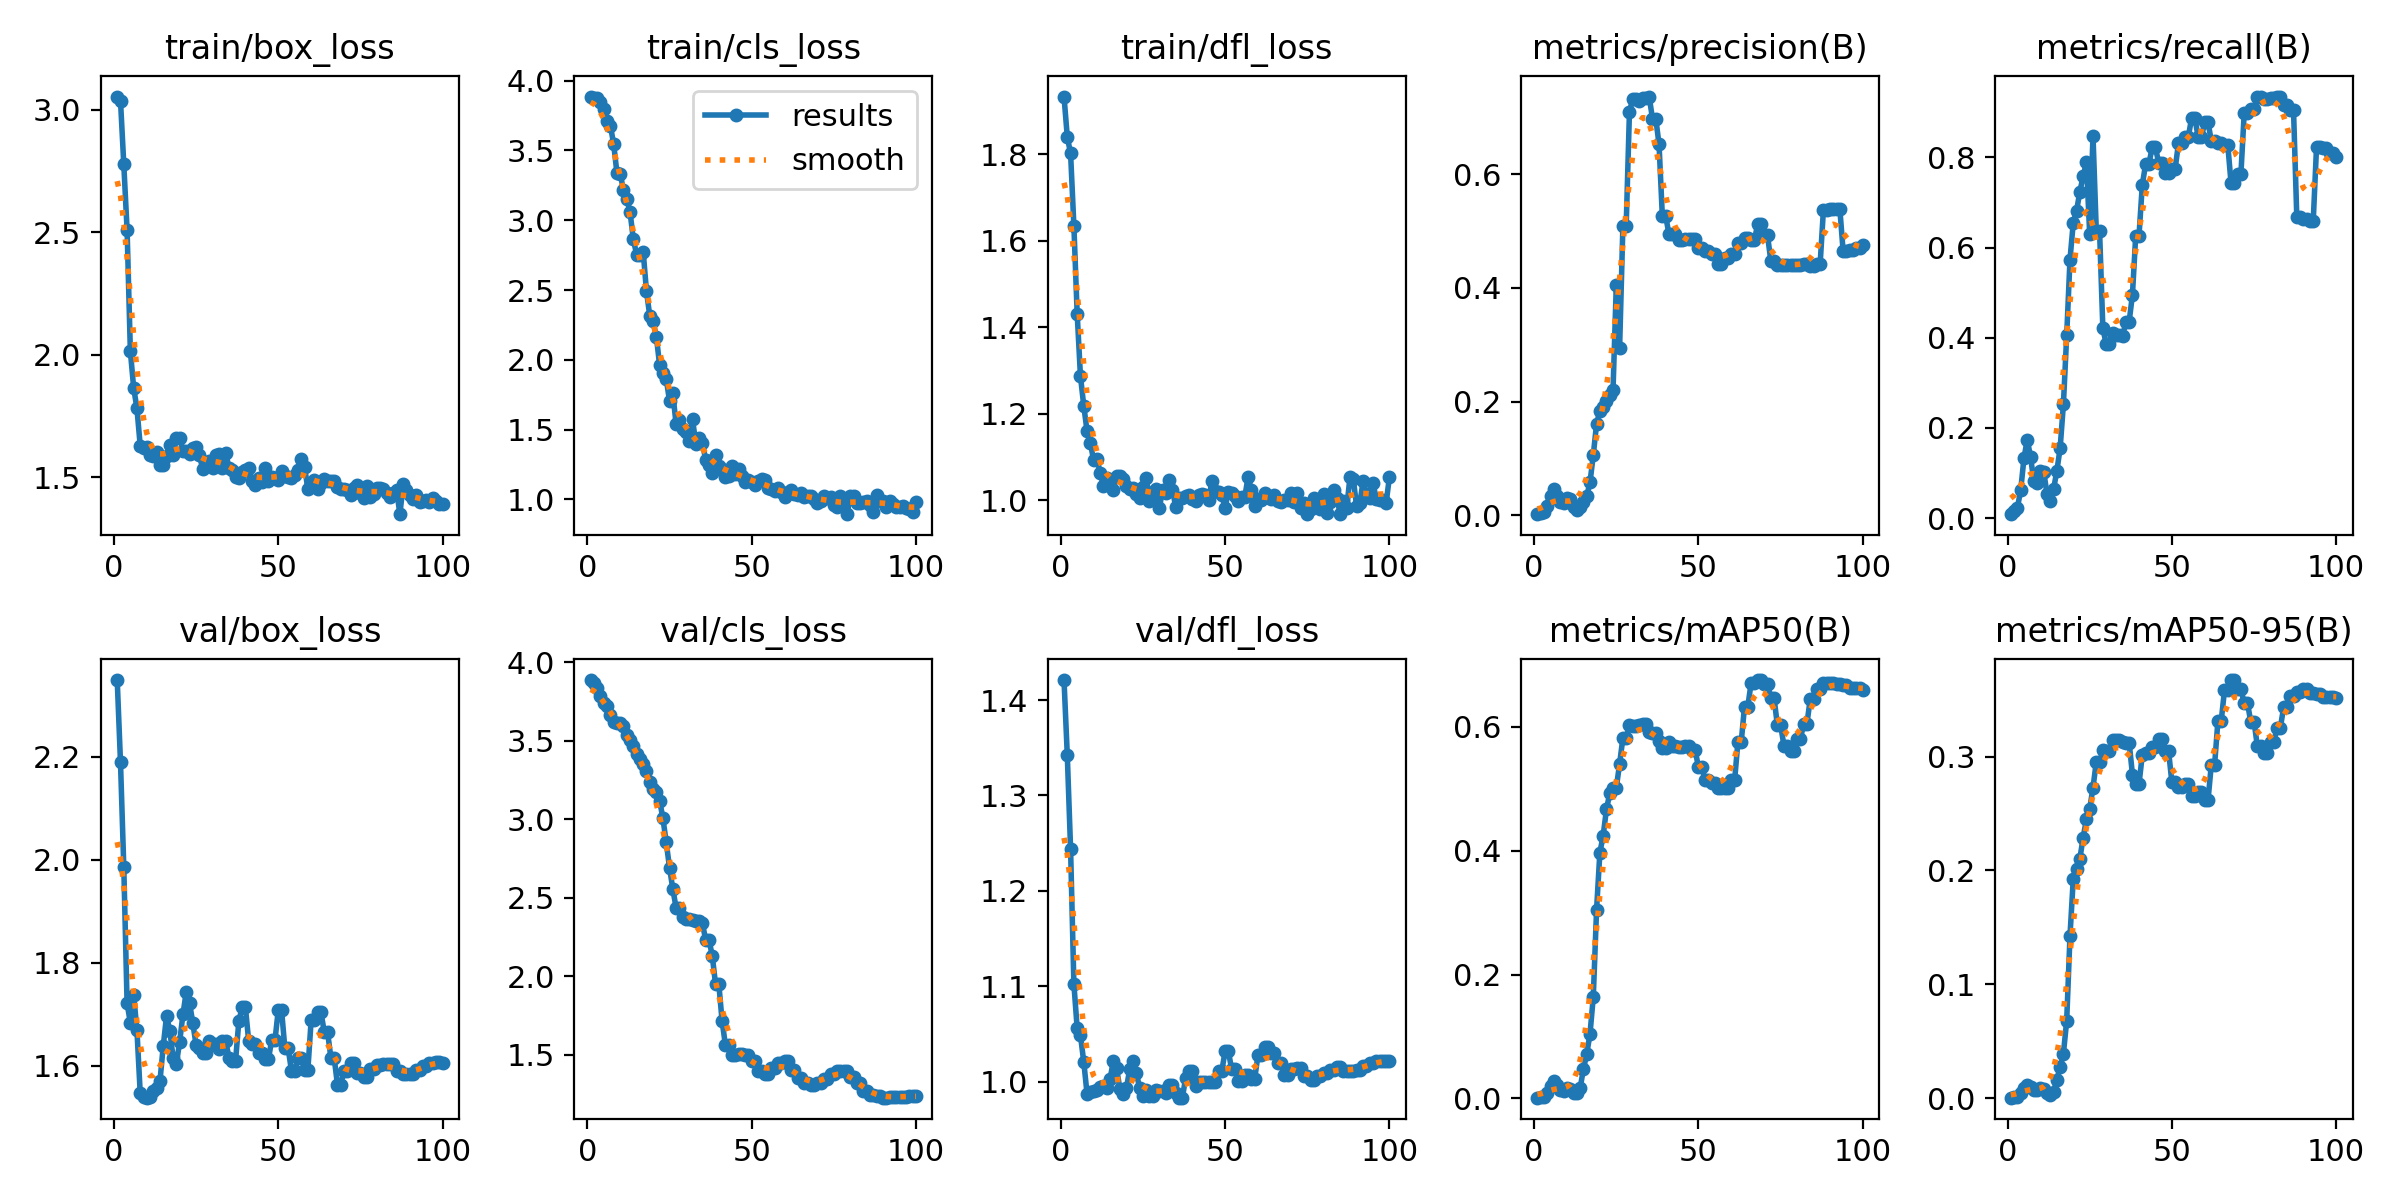

Values plotted in this chart, from the file beside it:
epoch, time, train/box_loss, train/cls_loss, train/dfl_loss, metrics/precision(B), metrics/recall(B), metrics/mAP50(B), metrics/mAP50-95(B), val/box_loss, val/cls_loss, val/dfl_loss, lr/pg0, lr/pg1, lr/pg2
1, 1.262, 3.054, 3.886, 1.933, 0.00231, 0.00888, 0.00117, 0.0004, 2.349, 3.886, 1.421, 1.667e-05, 1.667e-05, 1.667e-05
2, 1.882, 3.036, 3.875, 1.839, 0.00388, 0.01541, 0.00199, 0.0008, 2.189, 3.869, 1.342, 4.95149e-05, 4.95149e-05, 4.95149e-05
3, 2.479, 2.777, 3.874, 1.801, 0.00568, 0.02311, 0.00294, 0.00126, 1.986, 3.838, 1.244, 8.16997e-05, 8.16997e-05, 8.16997e-05
4, 3.171, 2.511, 3.848, 1.635, 0.01603, 0.06178, 0.0086, 0.00483, 1.722, 3.783, 1.103, 0.0001132, 0.0001132, 0.0001132
5, 3.819, 2.014, 3.797, 1.431, 0.03511, 0.1328, 0.02004, 0.00887, 1.683, 3.741, 1.056, 0.0001441, 0.0001441, 0.0001441
6, 4.445, 1.865, 3.71, 1.286, 0.04589, 0.1742, 0.0277, 0.0114, 1.738, 3.72, 1.048, 0.0001743, 0.0001743, 0.0001743
7, 5.082, 1.78, 3.678, 1.218, 0.03359, 0.1359, 0.0209, 0.00973, 1.669, 3.663, 1.021, 0.0002038, 0.0002038, 0.0002038
8, 5.694, 1.628, 3.548, 1.16, 0.02286, 0.08182, 0.01304, 0.00686, 1.547, 3.617, 0.9876, 0.0002327, 0.0002327, 0.0002327
9, 6.279, 1.618, 3.34, 1.133, 0.02257, 0.07763, 0.01264, 0.00718, 1.539, 3.611, 0.9889, 0.0002609, 0.0002609, 0.0002609
10, 6.904, 1.623, 3.332, 1.092, 0.02999, 0.1052, 0.01698, 0.00917, 1.538, 3.615, 0.9903, 0.0002885, 0.0002885, 0.0002885
11, 7.504, 1.59, 3.217, 1.095, 0.02829, 0.1033, 0.01569, 0.00827, 1.54, 3.596, 0.9917, 0.0003154, 0.0003154, 0.0003154
12, 8.133, 1.584, 3.154, 1.064, 0.01405, 0.05472, 0.00857, 0.00448, 1.552, 3.54, 0.9942, 0.0003417, 0.0003417, 0.0003417
13, 8.772, 1.602, 3.058, 1.033, 0.00933, 0.03708, 0.00921, 0.0029, 1.556, 3.502, 0.995, 0.0003672, 0.0003672, 0.0003672
14, 9.362, 1.549, 2.864, 1.05, 0.01571, 0.06411, 0.01668, 0.00521, 1.57, 3.467, 0.9931, 0.0003922, 0.0003922, 0.0003922
15, 9.939, 1.551, 2.754, 1.045, 0.02355, 0.1047, 0.04745, 0.01629, 1.638, 3.417, 1.003, 0.0004164, 0.0004164, 0.0004164
16, 10.57, 1.588, 2.748, 1.023, 0.034, 0.155, 0.0716, 0.02726, 1.697, 3.385, 1.022, 0.00044, 0.00044, 0.00044
17, 11.16, 1.631, 2.772, 1.057, 0.05809, 0.2527, 0.1042, 0.03916, 1.668, 3.35, 1.014, 0.000463, 0.000463, 0.000463
18, 11.74, 1.589, 2.49, 1.055, 0.1066, 0.4054, 0.1642, 0.06809, 1.615, 3.308, 0.9923, 0.0004853, 0.0004853, 0.0004853
19, 12.35, 1.659, 2.315, 1.048, 0.161, 0.5733, 0.305, 0.1425, 1.604, 3.239, 0.9868, 0.0005069, 0.0005069, 0.0005069
20, 12.95, 1.659, 2.275, 1.033, 0.184, 0.6554, 0.3969, 0.1928, 1.647, 3.191, 0.9936, 0.0005278, 0.0005278, 0.0005278
21, 13.55, 1.608, 2.167, 1.026, 0.1905, 0.6813, 0.4242, 0.2011, 1.7, 3.175, 1.013, 0.0005481, 0.0005481, 0.0005481
22, 14.18, 1.607, 1.96, 1.028, 0.2019, 0.7242, 0.4667, 0.2103, 1.744, 3.119, 1.022, 0.0005678, 0.0005678, 0.0005678
23, 14.86, 1.594, 1.908, 1.013, 0.2114, 0.758, 0.4924, 0.2289, 1.722, 3.005, 1.009, 0.0005868, 0.0005868, 0.0005868
24, 15.7, 1.617, 1.865, 1.004, 0.2202, 0.7889, 0.5012, 0.2451, 1.683, 2.854, 0.9938, 0.0006051, 0.0006051, 0.0006051
25, 16.27, 1.624, 1.706, 1.029, 0.4053, 0.6294, 0.5018, 0.2542, 1.64, 2.692, 0.9851, 0.0006228, 0.0006228, 0.0006228
26, 16.86, 1.589, 1.761, 1.051, 0.2936, 0.8484, 0.5399, 0.2729, 1.635, 2.557, 0.9913, 0.0006398, 0.0006398, 0.0006398
27, 17.52, 1.535, 1.54, 0.9984, 0.508, 0.6373, 0.5818, 0.2953, 1.625, 2.437, 0.9847, 0.0006561, 0.0006561, 0.0006561
28, 18.15, 1.547, 1.567, 1.019, 0.508, 0.6373, 0.5818, 0.2953, 1.625, 2.437, 0.9847, 0.0006718, 0.0006718, 0.0006718
29, 18.78, 1.564, 1.507, 1.025, 0.7098, 0.4212, 0.6024, 0.3055, 1.648, 2.38, 0.991, 0.0006868, 0.0006868, 0.0006868
30, 19.44, 1.539, 1.483, 0.9822, 0.7317, 0.3866, 0.6009, 0.3049, 1.642, 2.365, 0.9905, 0.0007012, 0.0007012, 0.0007012
31, 20.09, 1.589, 1.417, 1.023, 0.7317, 0.3866, 0.6009, 0.3049, 1.642, 2.365, 0.9905, 0.0007149, 0.0007149, 0.0007149
32, 20.8, 1.593, 1.575, 1.016, 0.7279, 0.4108, 0.6024, 0.3143, 1.634, 2.357, 0.9886, 0.0007279, 0.0007279, 0.0007279
33, 21.4, 1.538, 1.4, 1.045, 0.7335, 0.4072, 0.6052, 0.3145, 1.648, 2.351, 0.9968, 0.0007403, 0.0007403, 0.0007403
34, 22, 1.599, 1.438, 1.024, 0.7335, 0.4072, 0.6052, 0.3145, 1.648, 2.351, 0.9968, 0.000752, 0.000752, 0.000752
35, 22.66, 1.537, 1.407, 0.983, 0.7364, 0.4035, 0.5921, 0.3129, 1.616, 2.337, 0.9877, 0.0007631, 0.0007631, 0.0007631
36, 23.3, 1.531, 1.284, 1.005, 0.6977, 0.4358, 0.5899, 0.3124, 1.61, 2.233, 0.9833, 0.0007735, 0.0007735, 0.0007735
37, 23.9, 1.5, 1.246, 1.005, 0.6977, 0.4358, 0.5899, 0.3124, 1.61, 2.233, 0.9833, 0.0007832, 0.0007832, 0.0007832
38, 24.53, 1.495, 1.186, 1.01, 0.6526, 0.4953, 0.5772, 0.2843, 1.687, 2.131, 1.004, 0.0007923, 0.0007923, 0.0007923
39, 25.14, 1.52, 1.32, 1.013, 0.5267, 0.6268, 0.5661, 0.2761, 1.713, 1.951, 1.011, 0.0008007, 0.0008007, 0.0008007
40, 25.79, 1.528, 1.24, 1.002, 0.5267, 0.6268, 0.5661, 0.2761, 1.713, 1.951, 1.011, 0.0008085, 0.0008085, 0.0008085
41, 26.42, 1.538, 1.22, 0.9986, 0.4953, 0.7392, 0.5754, 0.3016, 1.648, 1.714, 0.9957, 0.0008156, 0.0008156, 0.0008156
42, 27.07, 1.485, 1.159, 1.012, 0.4948, 0.7847, 0.5683, 0.3029, 1.643, 1.564, 0.9993, 0.000822, 0.000822, 0.000822
43, 27.69, 1.466, 1.165, 1.015, 0.4948, 0.7847, 0.5683, 0.3029, 1.643, 1.564, 0.9993, 0.0008278, 0.0008278, 0.0008278
44, 28.33, 1.497, 1.239, 1.011, 0.4839, 0.8223, 0.5678, 0.3085, 1.625, 1.496, 0.9994, 0.0008329, 0.0008329, 0.0008329
45, 28.95, 1.479, 1.183, 1.001, 0.4839, 0.8223, 0.5678, 0.3085, 1.625, 1.496, 0.9994, 0.0008374, 0.0008374, 0.0008374
46, 29.58, 1.536, 1.222, 1.044, 0.4855, 0.7871, 0.5686, 0.3154, 1.613, 1.503, 0.9993, 0.0008412, 0.0008412, 0.0008412
47, 30.2, 1.485, 1.17, 1.021, 0.4855, 0.7871, 0.5686, 0.3154, 1.613, 1.503, 0.9993, 0.0008443, 0.0008443, 0.0008443
48, 30.84, 1.499, 1.126, 1.019, 0.4855, 0.765, 0.5619, 0.3047, 1.65, 1.497, 1.011, 0.0008468, 0.0008468, 0.0008468
49, 31.47, 1.495, 1.141, 1.011, 0.4855, 0.765, 0.5619, 0.3047, 1.65, 1.497, 1.011, 0.0008486, 0.0008486, 0.0008486
50, 32.14, 1.487, 1.126, 0.9819, 0.4704, 0.7753, 0.5344, 0.2774, 1.708, 1.462, 1.032, 0.0008498, 0.0008498, 0.0008498
51, 32.81, 1.526, 1.1, 1.02, 0.4704, 0.7753, 0.5344, 0.2774, 1.708, 1.462, 1.032, 0.0008418, 0.0008418, 0.0008418
52, 33.47, 1.503, 1.129, 1.016, 0.4645, 0.8312, 0.5134, 0.2732, 1.634, 1.398, 1.013, 0.0008253, 0.0008253, 0.0008253
53, 34.14, 1.502, 1.144, 1.009, 0.4645, 0.8312, 0.5134, 0.2732, 1.634, 1.398, 1.013, 0.0008088, 0.0008088, 0.0008088
54, 34.84, 1.497, 1.143, 0.9967, 0.46, 0.8461, 0.509, 0.2757, 1.591, 1.377, 1.001, 0.0007923, 0.0007923, 0.0007923
55, 35.53, 1.51, 1.08, 1.007, 0.46, 0.8461, 0.509, 0.2757, 1.591, 1.377, 1.001, 0.0007758, 0.0007758, 0.0007758
56, 36.22, 1.53, 1.074, 1.007, 0.4415, 0.8868, 0.5009, 0.2654, 1.615, 1.415, 1.007, 0.0007593, 0.0007593, 0.0007593
57, 36.8, 1.574, 1.057, 1.053, 0.4415, 0.8868, 0.5009, 0.2654, 1.615, 1.415, 1.007, 0.0007428, 0.0007428, 0.0007428
58, 37.42, 1.541, 1.084, 1.022, 0.4522, 0.8449, 0.5003, 0.2689, 1.592, 1.447, 1.003, 0.0007263, 0.0007263, 0.0007263
59, 38.12, 1.451, 1.054, 0.9872, 0.4522, 0.8449, 0.5003, 0.2689, 1.592, 1.447, 1.003, 0.0007098, 0.0007098, 0.0007098
60, 38.79, 1.47, 1.021, 1.003, 0.459, 0.8781, 0.5143, 0.262, 1.689, 1.458, 1.028, 0.0006933, 0.0006933, 0.0006933
... 40 more rows
